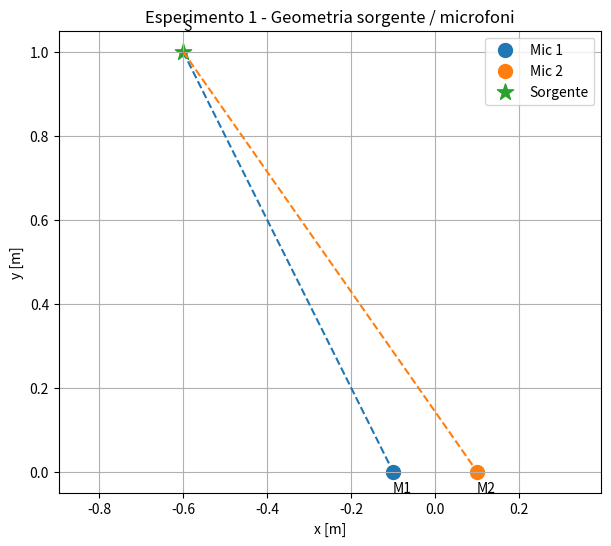

Write Python code to recreate this figure.
# 1) 1 SOURCE + 2 MICROPHONES --> TOA AND TDOA CALCULATION

import numpy as np
import matplotlib.pyplot as plt

# PARAMETRI

c = 343.0  # velocità del suono [m/s]

# Microfoni
mic1 = np.array([-0.1, 0.0])
mic2 = np.array([ 0.1, 0.0])

# Sorgente
source = np.array([-0.6, 1.0])

# DISTANZE

r1 = np.linalg.norm(source - mic1)
r2 = np.linalg.norm(source - mic2)


# dx = source[0] - mic1[0]
# dy = source[1] - mic1[1]

# r1 = np.sqrt(dx**2 + dy**2)

# TEMPI DI ARRIVO

t1 = r1 / c
t2 = r2 / c

tdoa = t1 - t2

# RISULTATI

print("Distanza sorgente -> mic1:", r1, "m")
print("Distanza sorgente -> mic2:", r2, "m")

print()

print("Tempo arrivo mic1:", t1, "s")
print("Tempo arrivo mic2:", t2, "s")

print()

print("TDOA:", tdoa, "s")
print("TDOA:", tdoa * 1000, "ms")
print("TDOA:", tdoa * 1e6, "microsecondi")

# GRAFICO GEOMETRIA

plt.figure(figsize=(7, 6))

plt.scatter(mic1[0], mic1[1], s=100, label="Mic 1") # Coordinate, dimensioni punti e label
plt.scatter(mic2[0], mic2[1], s=100, label="Mic 2")
plt.scatter(source[0], source[1], s=150, marker="*", label="Sorgente")

plt.plot(
    [source[0], mic1[0]],
    [source[1], mic1[1]],
    "--"
)

plt.plot(
    [source[0], mic2[0]],
    [source[1], mic2[1]],
    "--"
)

plt.text(mic1[0], mic1[1] - 0.05, "M1")
plt.text(mic2[0], mic2[1] - 0.05, "M2")
plt.text(source[0], source[1] + 0.05, "S")

plt.xlabel("x [m]")
plt.ylabel("y [m]")

plt.title("Esperimento 1 - Geometria sorgente / microfoni")

plt.axis("equal")
plt.grid()

plt.legend()

plt.show()
